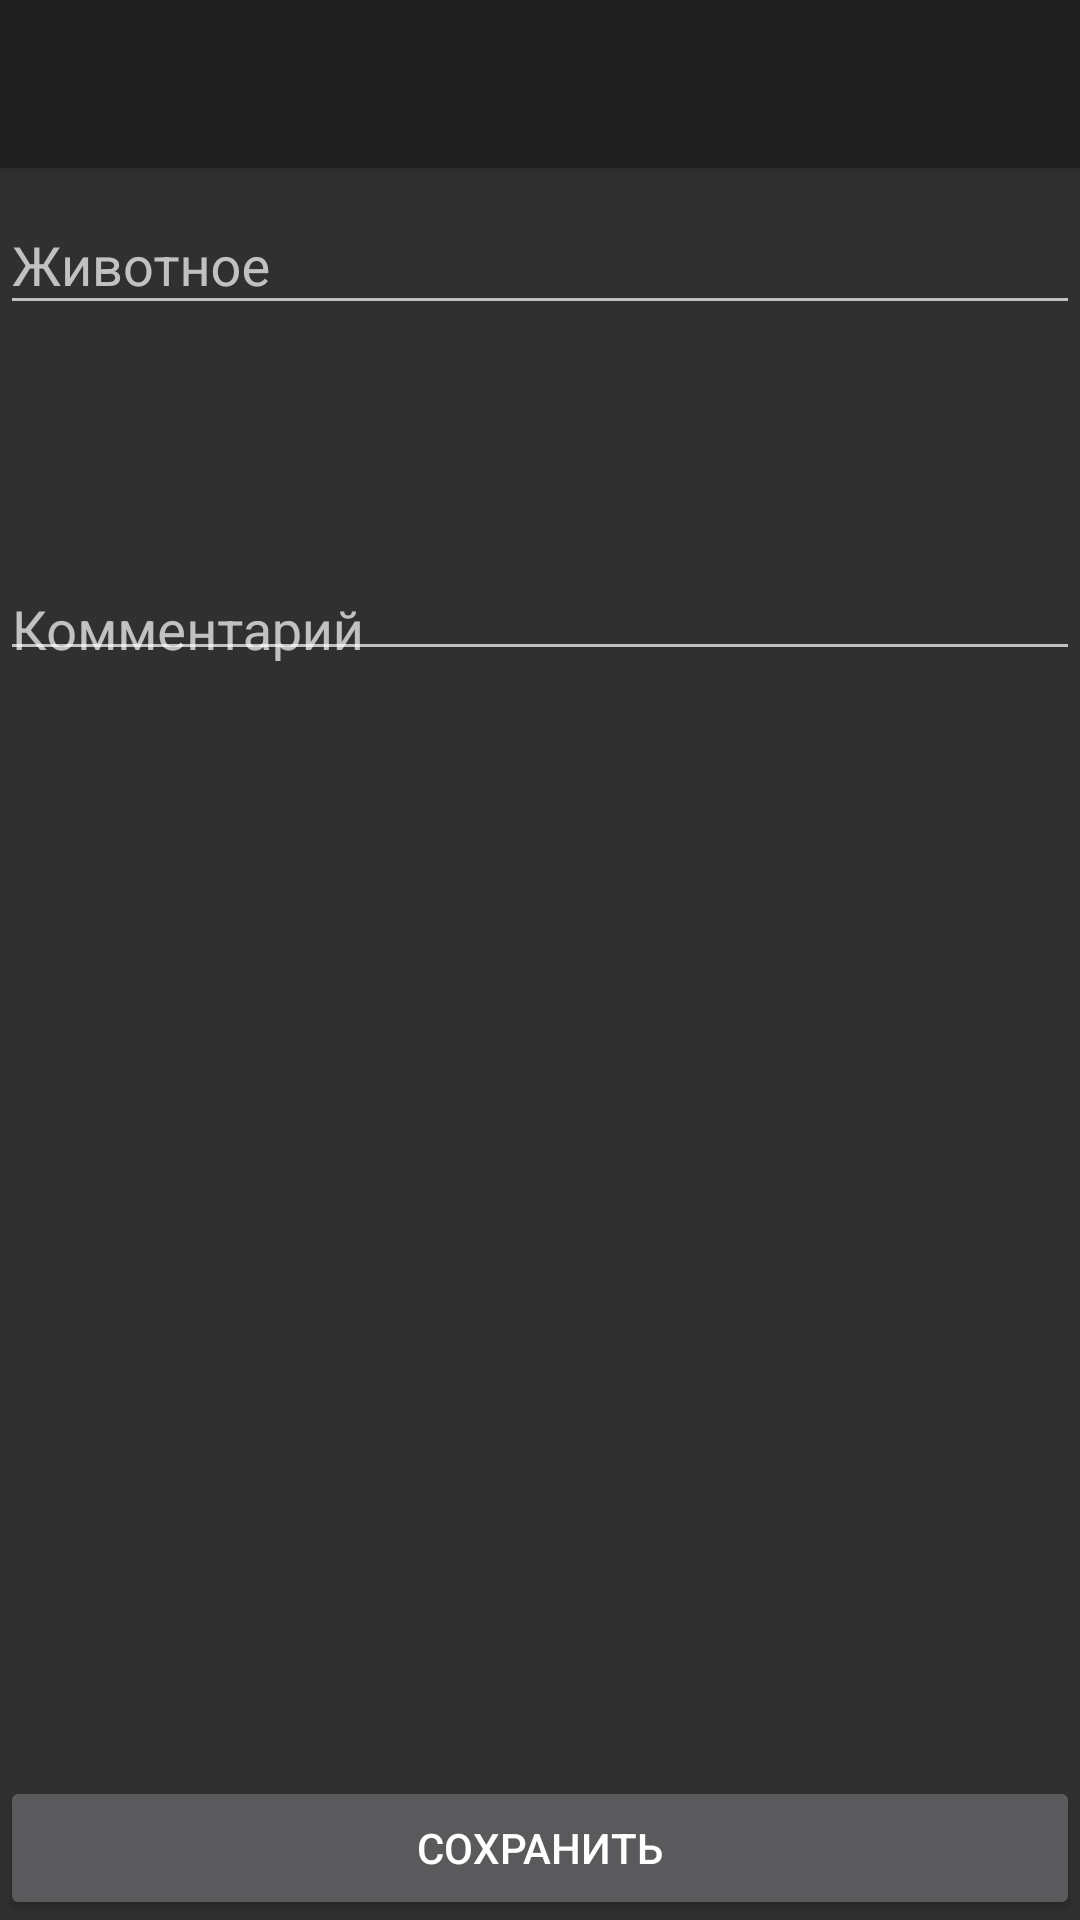

This screen was rendered from an Android layout file. Write that file and the resources it references.
<!-- AndroidManifest.xml: application theme Theme.AppCompat.NoActionBar -->
<!-- res/layout/activity_your_favorite_animal.xml -->
<?xml version="1.0" encoding="utf-8"?>
<RelativeLayout xmlns:android="http://schemas.android.com/apk/res/android"
    android:layout_width="match_parent"
    android:layout_height="match_parent">

    <include
        android:id="@+id/included_toolbar"
        layout="@layout/app_toolbar" />

    <com.google.android.material.textfield.TextInputLayout
        android:id="@+id/editTextAnimalWrapper"
        android:layout_width="match_parent"
        android:layout_height="wrap_content"
        android:layout_below="@id/included_toolbar">

        <EditText
            android:id="@+id/editTextAnimal"
            style="@style/CustomEditText"
            android:layout_width="match_parent"
            android:layout_height="wrap_content"
            android:hint="@string/animal"
            android:textColorHint="@color/colorAccent" />
    </com.google.android.material.textfield.TextInputLayout>

    <com.google.android.material.textfield.TextInputLayout
        android:id="@+id/editTextCommentWrapper"
        android:layout_width="match_parent"
        android:layout_height="wrap_content"
        android:layout_below="@id/editTextAnimalWrapper">

        <EditText
            android:id="@+id/editTextComment"
            style="@style/CustomEditText"
            android:layout_width="match_parent"
            android:layout_height="wrap_content"
            android:layout_below="@id/editTextAnimalWrapper"
            android:gravity="bottom|start"
            android:hint="@string/comment"
            android:inputType="textMultiLine"
            android:minLines="4" />
    </com.google.android.material.textfield.TextInputLayout>

    <Button
        android:id="@+id/buttonSend"
        android:layout_width="match_parent"
        android:layout_height="wrap_content"
        android:layout_alignParentBottom="true"
        android:text="@string/save" />
</RelativeLayout>
<!-- res/layout/app_toolbar.xml (included above) -->
<?xml version="1.0" encoding="utf-8"?>
<androidx.appcompat.widget.Toolbar xmlns:android="http://schemas.android.com/apk/res/android"
    android:id="@+id/my_toolbar"
    android:layout_width="match_parent"
    android:layout_height="?attr/actionBarSize"
    android:background="@color/colorDarkBackground"
    android:elevation="4dp"
    android:theme="@style/ThemeOverlay.AppCompat.ActionBar" />
<!-- resources referenced by this layout -->
<resources>
  <color name="colorAccent">#03DAC5</color>
  <color name="colorDarkBackground">#1E1E1E</color>
  <string name="animal">Животное</string>
  <string name="comment">Комментарий</string>
  <string name="save">Сохранить</string>
  <style name="CustomEditText">
          <item name="android:ems">10</item>
          <item name="android:textColorHint">@color/colorAccent</item>
          <item name="android:inputType">text</item>
          <item name="android:textColor">#d32f2f</item>
          <item name="colorControlNormal">#d32f2f</item>
          <item name="colorControlActivated">#ff5722</item>
          <item name="colorControlHighlight">#f44336</item>
      </style>
</resources>
